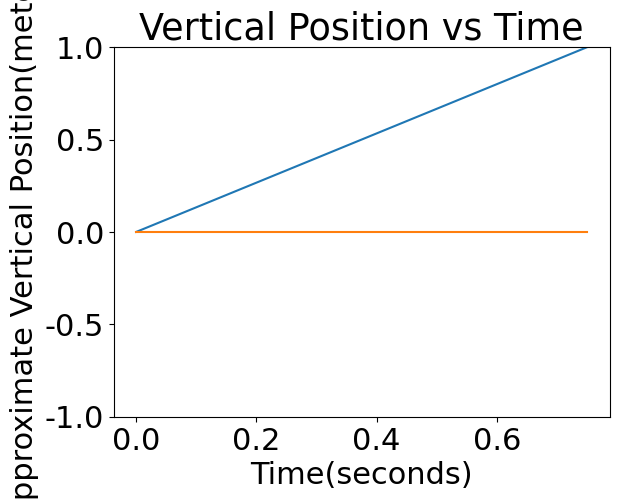

This figure's Python source:
# ball rolling graphs
import matplotlib.pyplot as plt
import numpy as np
import matplotlib
font = {'family' : 'normal',
        'weight' : 'normal',
        'size'   : 22}

matplotlib.rc('font', **font)

time = np.linspace(0,0.75,1000)
position = 1.333*time
horizontal_position = [9.8,12,8,7.2,6.9,7,6.5,6.2,5.5,6.3]

plt.plot(time, position)
plt.title('Horizontal Position vs Time')
plt.xlabel('Time(seconds)')
plt.ylabel('Approximate Horizontal Position(meters)')
#plt.ylim([0,2.5])
plt.show()

time1 = np.linspace(0,0.75,1000)
position1 = 0*time
horizontal_position = [9.8,12,8,7.2,6.9,7,6.5,6.2,5.5,6.3]

plt.plot(time1, position1)
plt.title('Vertical Position vs Time')
plt.xlabel('Time(seconds)')
plt.ylabel('Approximate Vertical Position(meters)')
plt.ylim([-1,1])
plt.show()
